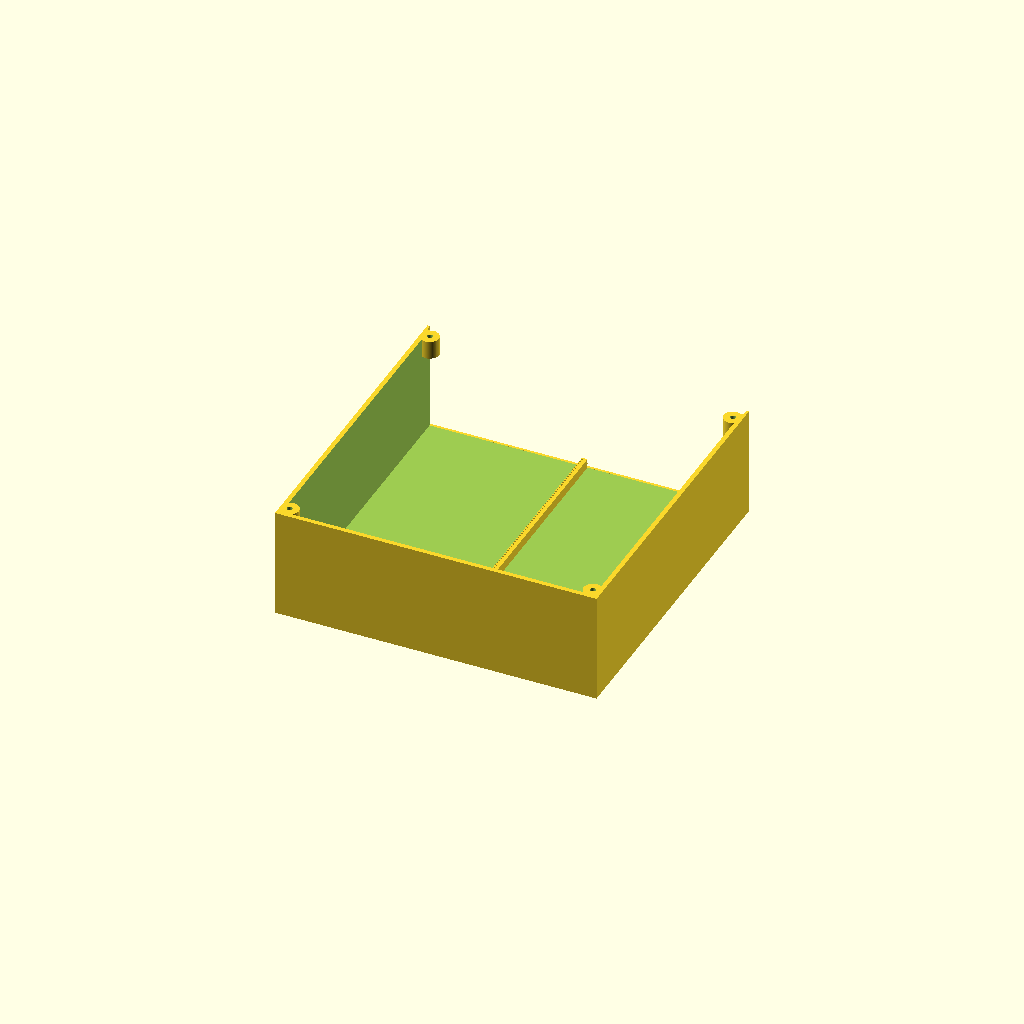
Cell 1: the model at its default parameters.
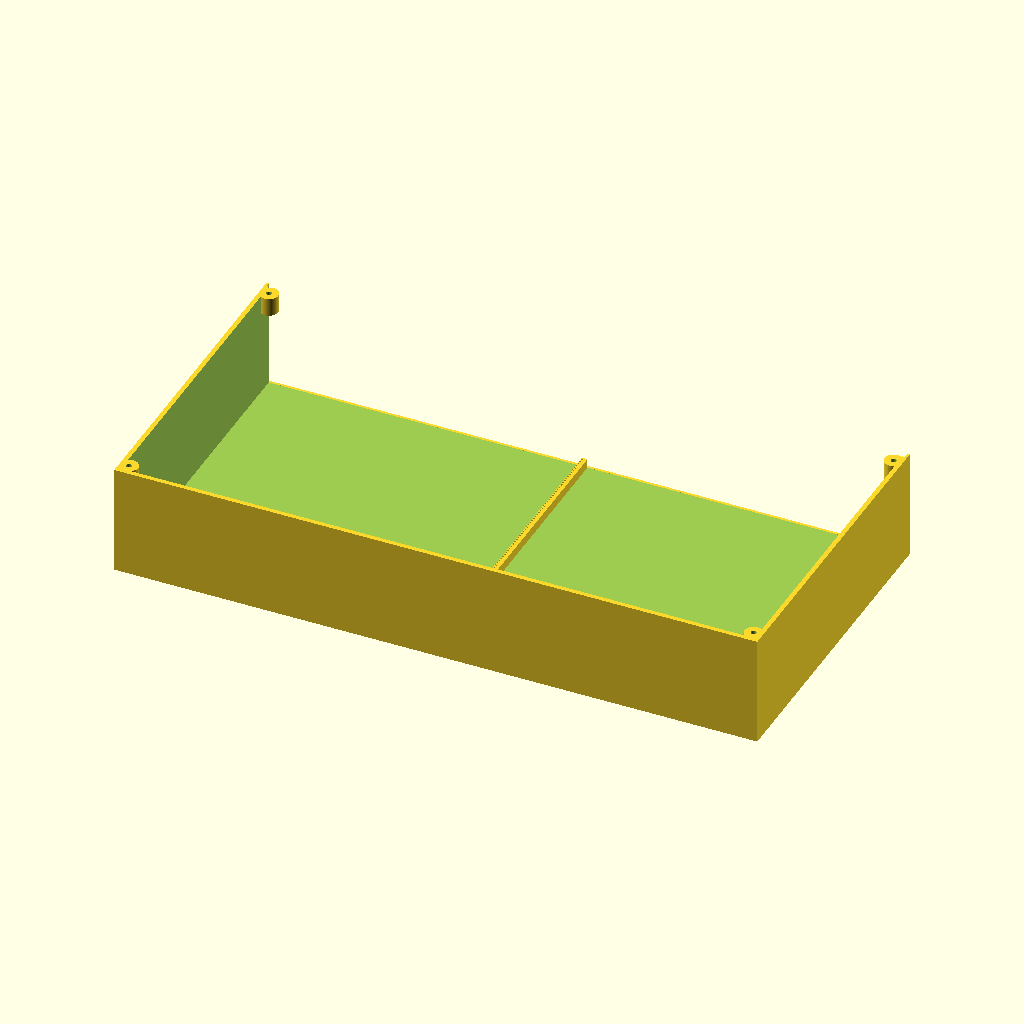
Cell 2 — largura_total set to 350, the other parameters unchanged.
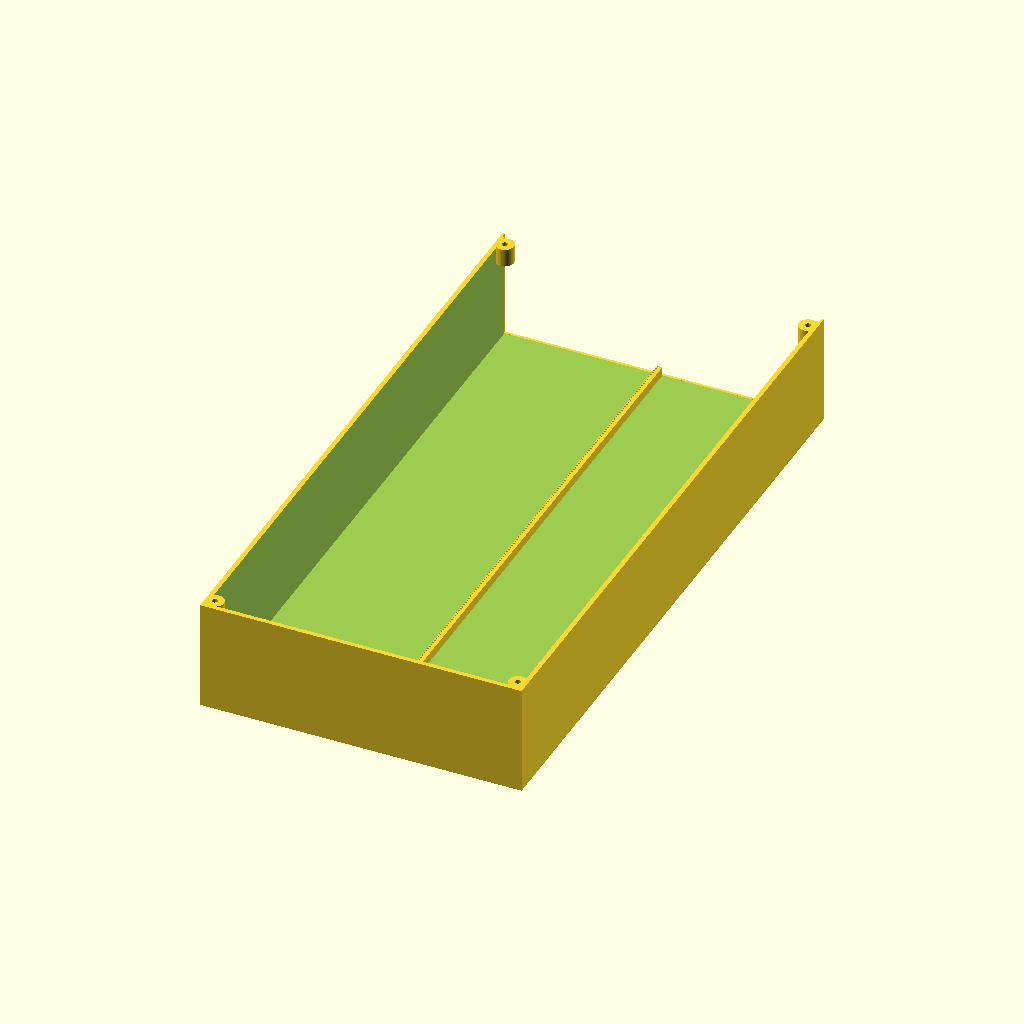
Cell 3: comprimento_total = 700 (everything else at default).
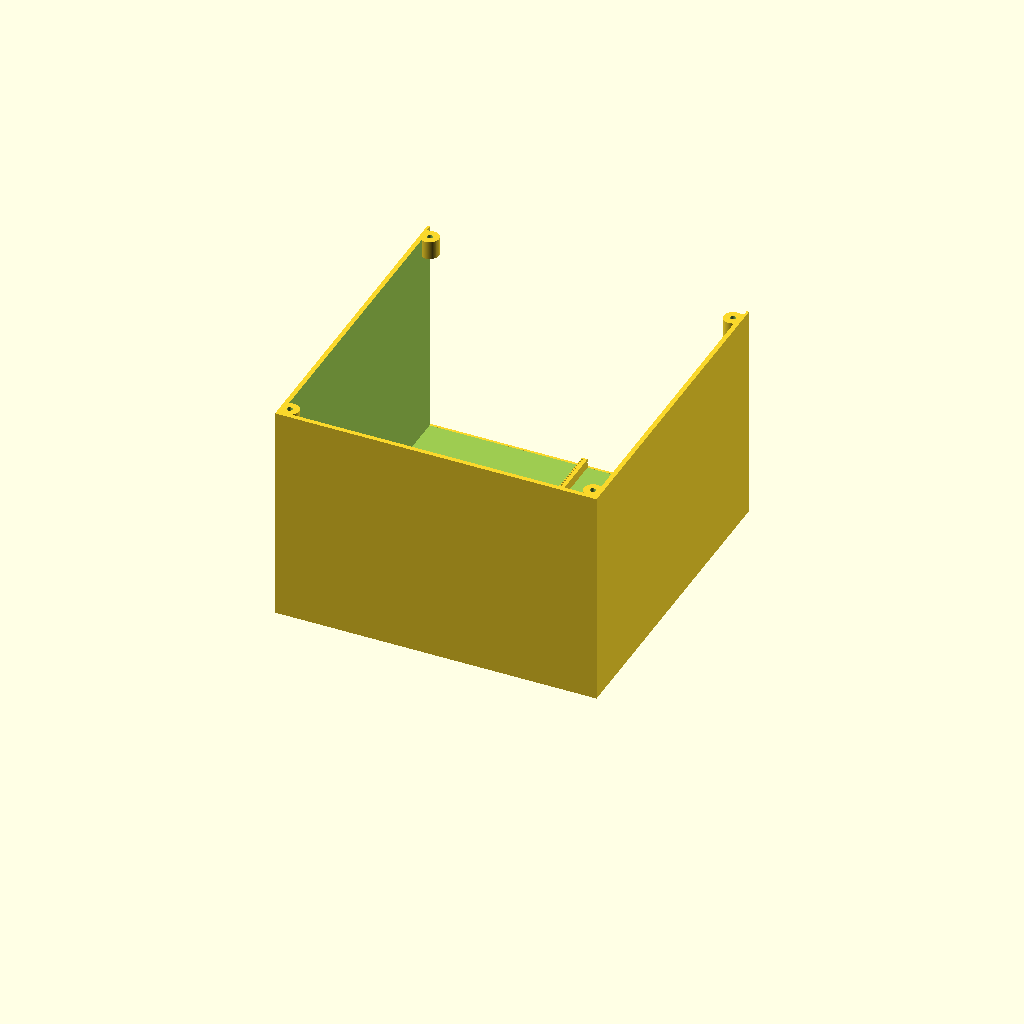
Cell 4: altura_total = 120 (everything else at default).
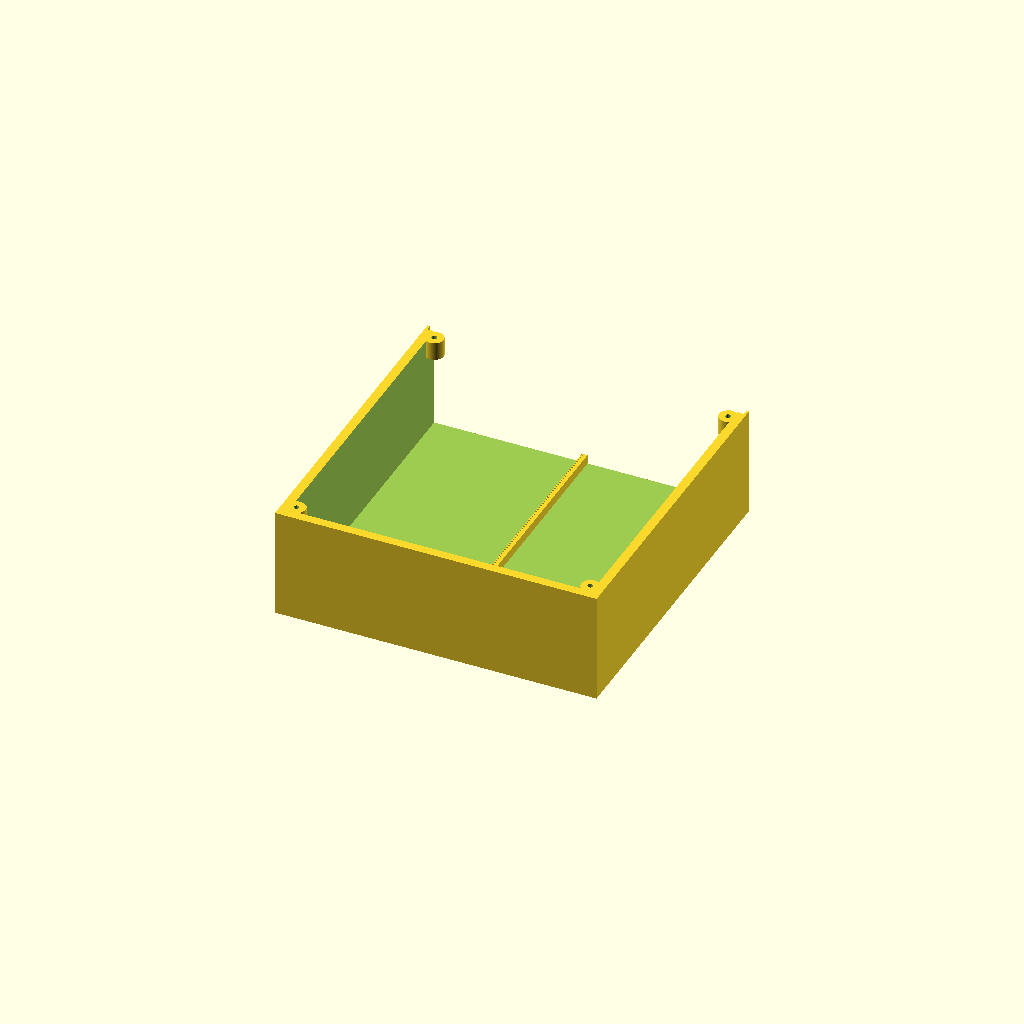
Cell 5: the same model with parede = 5.
One fixed orthographic camera (rotation 55°, 0°, 25°; colour scheme Cornfield) for every cell.
Source of the model, base_inferior_frontal.scad:
/* ==========================================================================
   PROJETO CAMPO TÁTIL - GABINETE INFERIOR (METADE FRONTAL DE IMPRESSÃO - 175x175mm)
   Contém o encaixe meia-madeira (Lap Joint) macho para união com a traseira
   Pronto para fatiar direto na Bambu Lab A1 Mini (Suporte Zero)
   ========================================================================== */

largura_total = 175;      
comprimento_total = 350;  
altura_total = 60;        
parede = 2.5;             
eixo_quadrado_w = 10.2;   
altura_berco = 20.5;

pos_x_eixo_y = 175/2 - 10.5; // x = 77.0mm

$fn = 60;

// Apoio de Tampa (Bosses)
module apoio_tampa(lado_esquerdo=true) {
    desloc_x = lado_esquerdo ? -(largura_total/2 - parede) : (largura_total/2 - parede);
    translate([desloc_x + (lado_esquerdo ? 2.5 : -2.5), 0, 0]) {
        difference() {
            cylinder(h = 10, r = 5.0, center=true);
            cylinder(h = 12, r = 1.5, center=true); // Furo M3
        }
    }
}

// Suporte das hastes prateadas Y (Berço U)
module berco_u() {
    difference() {
        translate([0, 0, 31/2]) cube([14, 10, 31], center=true);
        translate([0, 0, altura_berco + 10]) cube([eixo_quadrado_w, 12, 20], center=true);
    }
}

// Máscara de corte do encaixe meia-madeira (Lap Joint)
module mascara_corte_frontal() {
    union() {
        // Corta tudo antes de Y=0
        translate([0, -comprimento_total/2, altura_total/2])
            cube([largura_total + 10, comprimento_total, altura_total + 10], center=true);
            
        // Degrau inferior do piso de união (Z de 0 a 1.25mm, Y avança 3mm para a frente)
        translate([0, 1.5, 1.25/2])
            cube([largura_total, 3.0, 1.25], center=true);
            
        // Degrau interno da parede lateral esquerda (x de -87.5 a -86.25mm)
        translate([-(largura_total - 1.25)/2, 1.5, altura_total/2])
            cube([1.25, 3.0, altura_total], center=true);
            
        // Degrau interno da parede lateral direita (x de 86.25 a 87.5mm)
        translate([(largura_total - 1.25)/2, 1.5, altura_total/2])
            cube([1.25, 3.0, altura_total], center=true);
    }
}

// Carcaça base completa
module carcaca_base_completa() {
    difference() {
        union() {
            // Gabinete externo liso
            difference() {
                translate([0, 0, altura_total/2])
                    cube([largura_total, comprimento_total, altura_total], center=true);
                translate([0, 0, (altura_total - parede)/2 + parede])
                    cube([largura_total - parede*2, comprimento_total - parede*2, altura_total - parede + 0.1], center=true);
            }
            
            // Apoios de Tampa (Bosses)
            // Apoios frontais
            translate([0, -comprimento_total/2 + parede + 4, altura_total - 5]) {
                apoio_tampa(lado_esquerdo=true);
                apoio_tampa(lado_esquerdo=false);
            }
            // Apoios meio-frente
            translate([0, -5.0, altura_total - 5]) {
                apoio_tampa(lado_esquerdo=true);
                apoio_tampa(lado_esquerdo=false);
            }
            // Apoios meio-trás
            translate([0, 5.0, altura_total - 5]) {
                apoio_tampa(lado_esquerdo=true);
                apoio_tampa(lado_esquerdo=false);
            }
            // Apoios traseiros
            translate([0, comprimento_total/2 - parede - 4, altura_total - 5]) {
                apoio_tampa(lado_esquerdo=true);
                apoio_tampa(lado_esquerdo=false);
            }
            
            // Suportes em U nos 4 cantos para as hastes Y
            translate([-pos_x_eixo_y, comprimento_total/2 - parede - 5, 0]) berco_u();
            translate([-pos_x_eixo_y, -comprimento_total/2 + parede + 5, 0]) berco_u();
            translate([pos_x_eixo_y, comprimento_total/2 - parede - 5, 0]) berco_u();
            translate([pos_x_eixo_y, -comprimento_total/2 + parede + 5, 0]) berco_u();
        }
        
        // Furos traseiros de conectores
        translate([38, comprimento_total/2, parede + 11/2 + 2]) cube([24, parede*3, 11], center=true); 
        translate([-40, comprimento_total/2, parede + 4.5/2 + 1]) cube([10, parede*3, 4.5], center=true); 
        translate([-54, comprimento_total/2, parede + 3.5 + 1]) rotate([90, 0, 0]) cylinder(h = parede*3, r = 3.5, center=true); 
    }
    
    // Cremalheira Y do chão
    translate([0, 0, 5/2 + parede])
        cube([2.0, comprimento_total - parede*2, 5.0], center=true);
    for (y = [-comprimento_total/2 + parede : 2.0 : comprimento_total/2 - parede - 2]) {
        translate([-1.5, y, 5/2 + parede])
            cube([1.0, 1.2, 5.0], center=true);
    }
}

// RENDERIZA APENAS A METADE FRONTAL (Deslocada para o centro de impressão)
translate([0, comprimento_total/4, 0])
    intersection() {
        carcaca_base_completa();
        mascara_corte_frontal();
    }
Parameter table extracted from the source (name, type, default, range or options):
largura_total: number, default 175
comprimento_total: number, default 350
altura_total: number, default 60
parede: number, default 2.5
eixo_quadrado_w: number, default 10.2
altura_berco: number, default 20.5
